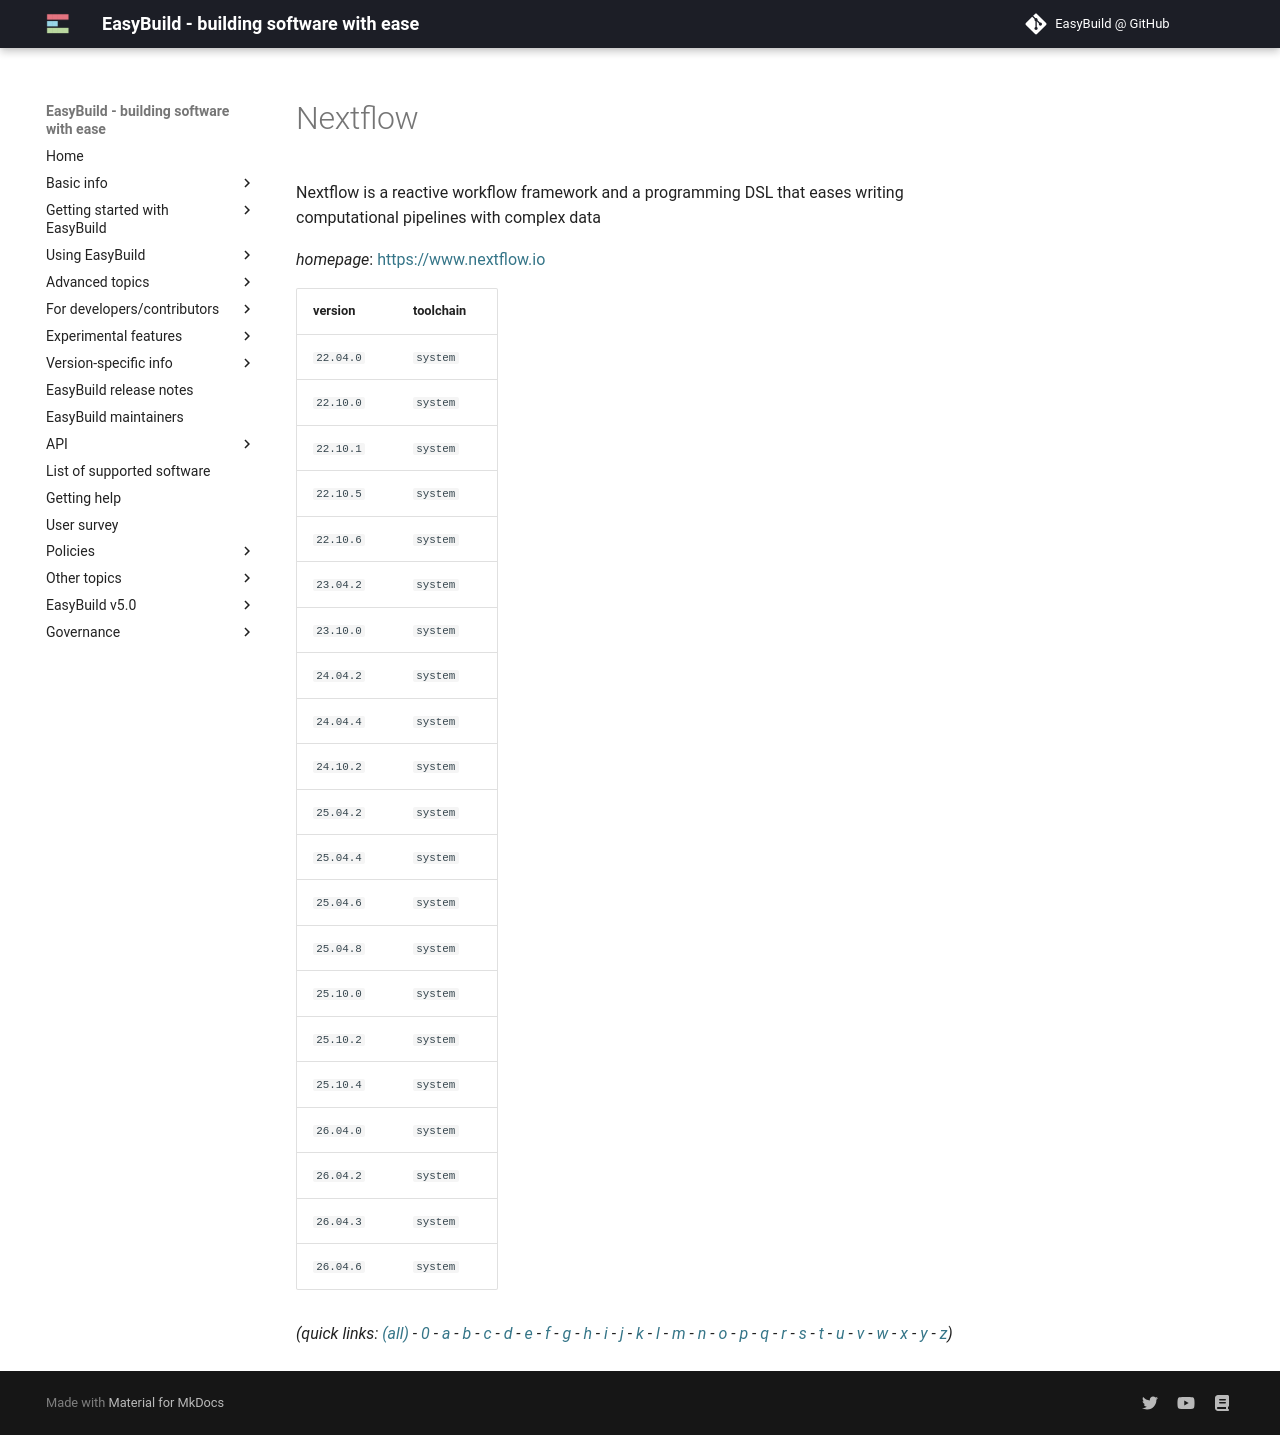

repository: easybuilders/easybuild-docs · page: version-specific/supported-software/n/Nextflow/index.html · generator: mkdocs

---
search:
  boost: 0.5
---
# Nextflow

Nextflow is a reactive workflow framework and a programming DSL  that eases writing computational pipelines with complex data

*homepage*: <https://www.nextflow.io>

version | toolchain
--------|----------
``22.04.0`` | ``system``
``22.10.0`` | ``system``
``22.10.1`` | ``system``
``22.10.5`` | ``system``
``22.10.6`` | ``system``
``23.04.2`` | ``system``
``23.10.0`` | ``system``
``24.04.2`` | ``system``
``24.04.4`` | ``system``
``24.10.2`` | ``system``
``25.04.2`` | ``system``
``25.04.4`` | ``system``
``25.04.6`` | ``system``
``25.04.8`` | ``system``
``25.10.0`` | ``system``
``25.10.2`` | ``system``
``26.04.0`` | ``system``
``26.04.2`` | ``system``
``26.04.3`` | ``system``


*(quick links: [(all)](../index.md) - [0](../0/index.md) - [a](../a/index.md) - [b](../b/index.md) - [c](../c/index.md) - [d](../d/index.md) - [e](../e/index.md) - [f](../f/index.md) - [g](../g/index.md) - [h](../h/index.md) - [i](../i/index.md) - [j](../j/index.md) - [k](../k/index.md) - [l](../l/index.md) - [m](../m/index.md) - [n](../n/index.md) - [o](../o/index.md) - [p](../p/index.md) - [q](../q/index.md) - [r](../r/index.md) - [s](../s/index.md) - [t](../t/index.md) - [u](../u/index.md) - [v](../v/index.md) - [w](../w/index.md) - [x](../x/index.md) - [y](../y/index.md) - [z](../z/index.md))*
